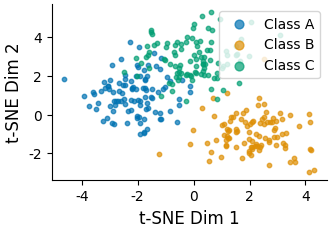

Write Python code to recreate this figure.
import os
import numpy as np
import matplotlib.pyplot as plt
import seaborn as sns

os.makedirs("figures", exist_ok=True)

plt.rcParams.update({
    "font.family": "serif",
    "font.serif": ["Times New Roman", "Computer Modern"],
    "font.size": 10,
    "axes.labelsize": 12,
    "axes.titlesize": 14,
    "xtick.labelsize": 10,
    "ytick.labelsize": 10,
    "legend.fontsize": 10,
    "figure.dpi": 150,
    "savefig.dpi": 300,
    "savefig.bbox": "tight",
    "savefig.pad_inches": 0.05,
})

np.random.seed(42)
n = 100
cluster1 = np.random.randn(n, 2) + [-2, 1]
cluster2 = np.random.randn(n, 2) + [2, -1]
cluster3 = np.random.randn(n, 2) + [0, 3]

fig, ax = plt.subplots(figsize=(3.5, 2.5))
palette = sns.color_palette("colorblind", 3)
ax.scatter(cluster1[:, 0], cluster1[:, 1], s=10, alpha=0.7, label="Class A", color=palette[0])
ax.scatter(cluster2[:, 0], cluster2[:, 1], s=10, alpha=0.7, label="Class B", color=palette[1])
ax.scatter(cluster3[:, 0], cluster3[:, 1], s=10, alpha=0.7, label="Class C", color=palette[2])
ax.set_xlabel("t-SNE Dim 1")
ax.set_ylabel("t-SNE Dim 2")
ax.legend(markerscale=2)
sns.despine(ax=ax)
plt.tight_layout()
fig.savefig("figures/scatter.pdf")
fig.savefig("figures/scatter.png")
print("Saved: figures/scatter.pdf, figures/scatter.png")
